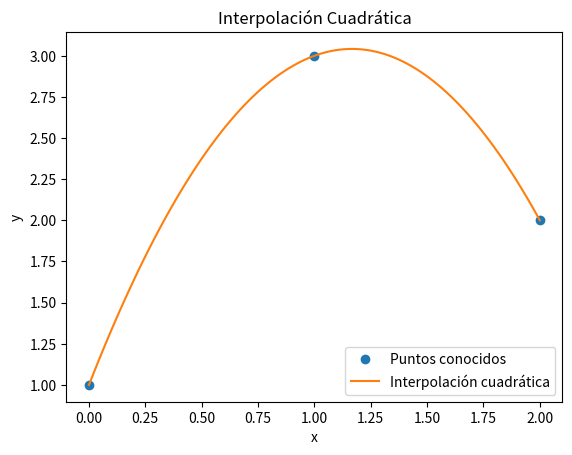

Here is the Python script that generated this plot:
import numpy as np
import matplotlib.pyplot as plt

def interpolacion_cuadratica(x0, y0, x1, y1, x2, y2):
    """
    Función para realizar la interpolación cuadrática y encontrar los coeficientes del polinomio cuadrático.

    Parámetros:
    x0, y0 (float): Primer punto conocido.
    x1, y1 (float): Segundo punto conocido.
    x2, y2 (float): Tercer punto conocido.

    Devuelve:
    tuple: Coeficientes del polinomio cuadrático (a, b, c).
    """
    # Crear el sistema de ecuaciones
    A = np.array([
        [x0**2, x0, 1],
        [x1**2, x1, 1],
        [x2**2, x2, 1]
    ])
    b = np.array([y0, y1, y2])

    # Resolver el sistema para encontrar los coeficientes
    a, b, c = np.linalg.solve(A, b)
    return a, b, c

# Definir los puntos conocidos
x0, y0 = 0, 1
x1, y1 = 1, 3
x2, y2 = 2, 2

# Encontrar los coeficientes del polinomio cuadrático
a, b, c = interpolacion_cuadratica(x0, y0, x1, y1, x2, y2)

# Definir la función del polinomio cuadrático
def P(x):
    return a*x**2 + b*x + c

# Definir los puntos donde se desea estimar los valores
x_nuevo = np.linspace(0, 2, 100)
y_nuevo = P(x_nuevo)

# Graficar los puntos conocidos y el polinomio cuadrático de interpolación
plt.plot([x0, x1, x2], [y0, y1, y2], 'o', label='Puntos conocidos')
plt.plot(x_nuevo, y_nuevo, '-', label='Interpolación cuadrática')
plt.xlabel('x')
plt.ylabel('y')
plt.legend()
plt.title('Interpolación Cuadrática')
plt.show()